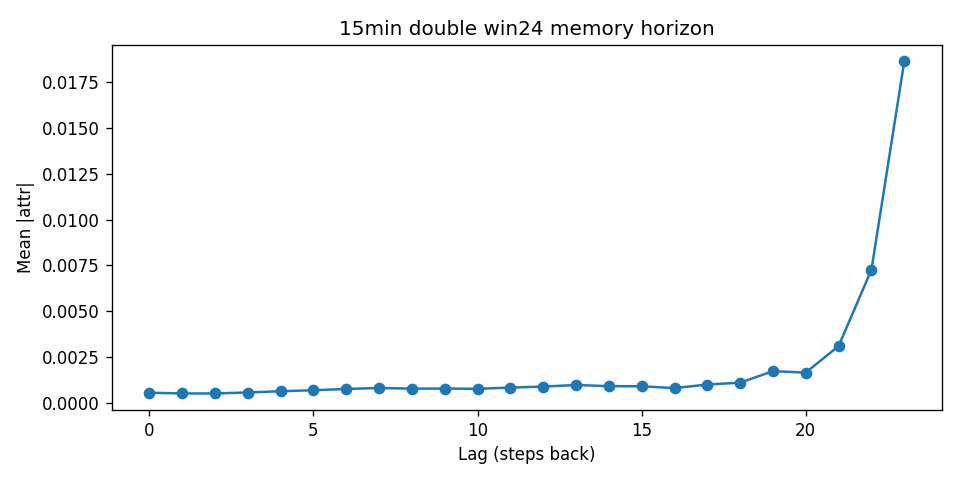

Values plotted in this chart, from the file beside it:
lag, mean_abs_attr
0, 0.0005521
1, 0.0005116
2, 0.000511
3, 0.0005635
4, 0.0006326
5, 0.0006887
6, 0.0007554
7, 0.0008114
8, 0.0007735
9, 0.0007787
10, 0.0007651
11, 0.000831
12, 0.0008862
13, 0.0009722
14, 0.0009094
15, 0.0009003
16, 0.0008036
17, 0.0009973
18, 0.001103
19, 0.001726
20, 0.001652
21, 0.003097
22, 0.007258
23, 0.01862
